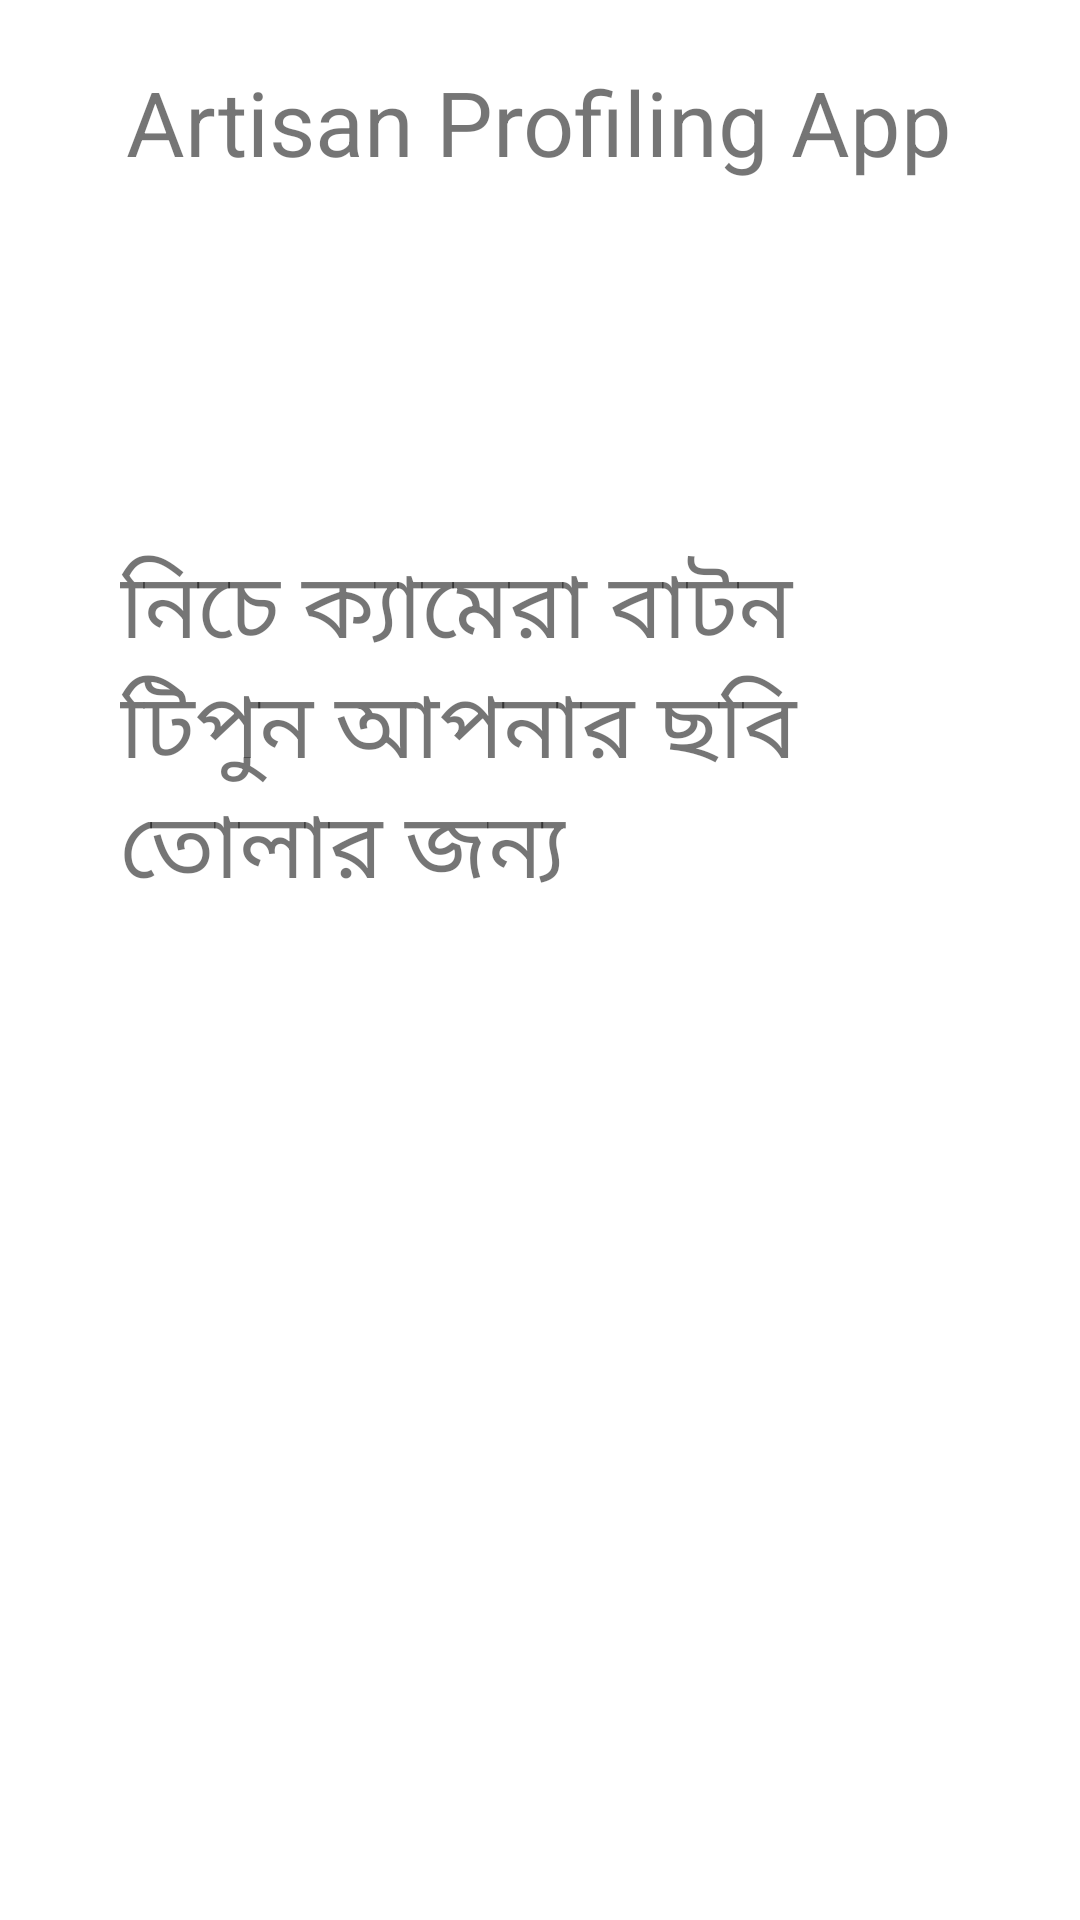

Reconstruct the res/layout file that produces this screen, plus the resources it refers to.
<!-- AndroidManifest.xml: application theme AppTheme -->
<!-- res/layout/activity_edit_profile_pic.xml -->
<?xml version="1.0" encoding="utf-8"?>
<ScrollView xmlns:android="http://schemas.android.com/apk/res/android"
    android:layout_width="fill_parent"
    android:layout_height="wrap_content"
    android:orientation="vertical"
    android:fillViewport="false">

    <LinearLayout android:orientation="vertical"
        xmlns:tools="http://schemas.android.com/tools"
        android:layout_width="match_parent"
        android:layout_height="wrap_content"
        tools:context=".MainActivity">
        
        <LinearLayout
            android:layout_width="match_parent"
            android:layout_height="80dp"
            android:orientation="horizontal"
            android:background="@drawable/top_gradient"/>
        <TextView
            android:layout_marginTop="-60dp"
            android:layout_width="wrap_content"
            android:layout_height="wrap_content"
            android:text="@string/app_name"
            android:textSize="30sp"
            android:layout_gravity="center"
            android:gravity="center"
            android:textColor="@color/Heading"
            />

        <TextView
            android:layout_marginTop="120dp"
            android:layout_width="wrap_content"
            android:layout_height="wrap_content"
            android:text="@string/profilepicinstn"
            android:textSize="30sp"
            android:layout_gravity="center"
            android:paddingLeft="40dp"
            android:paddingRight="40dp"
            android:textColor="@color/textColor"
            />
        <Button
            android:id="@+id/start"
            android:layout_width="100dp"
            android:layout_height="100dp"
            android:layout_marginTop="150dp"
            android:layout_gravity="center"

            android:background="@drawable/ic_baseline_photo_camera_24"
            android:padding="10dp"
            />
    </LinearLayout>
</ScrollView>
<!-- resources referenced by this layout -->
<resources>
  <string name="app_name">Artisan Profiling App</string>
  <string name="profilepicinstn">নিচে ক্যামেরা বাটন টিপুন আপনার ছবি তোলার জন্য</string>
</resources>
